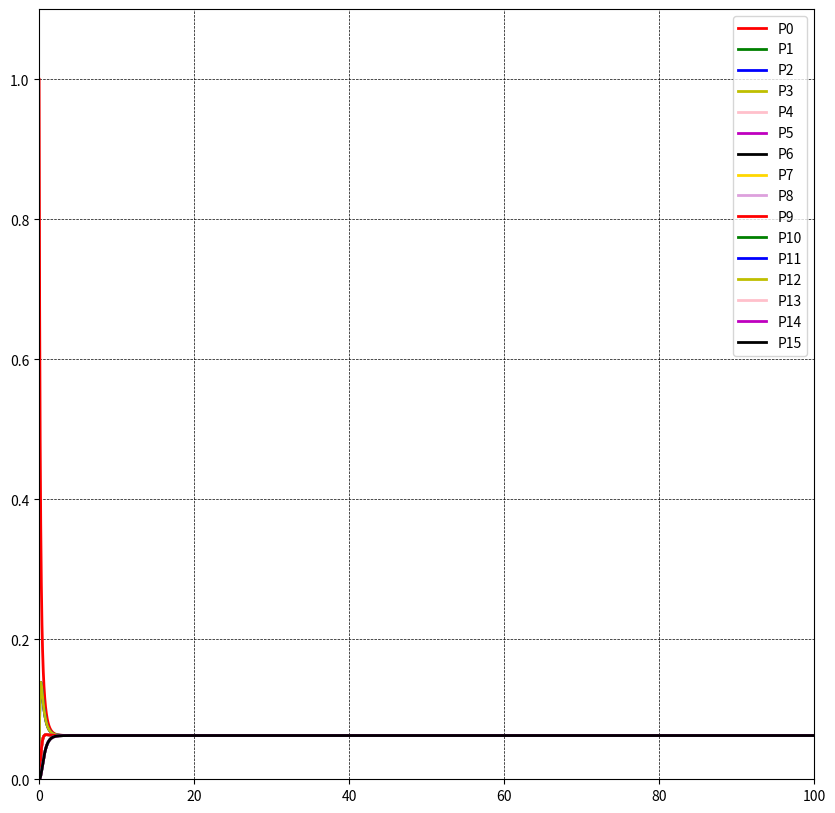

The script that saved this image:
from scipy.integrate import odeint
import numpy as np
import matplotlib.pyplot as plt

mas_P0 = []
mas_P1 = []
mas_P2 = []
mas_P3 = []
mas_P4 = []
mas_P5 = []
mas_P6 = []
mas_P7 = []
mas_P8 = []
mas_P9 = []
mas_P10 = []
mas_P11 = []
mas_P12 = []
mas_P13 = []
mas_P14 = []
mas_P15 = []
mas_t = []

def f(P, t):
    P0, P1, P2, P3, P4,P5,P6,P7,P8,P9,P10,P11,P12,P13,P14, P15 = P
    return [f0(P0, P1, P2, P3, P4,P5,P6,P7,P8,P9,P10,P11,P12,P13,P14, P15), f1(P0, P1, P2, P3, P4,P5,P6,P7,P8,P9,P10,P11,P12,P13,P14, P15), f2(P0, P1, P2, P3, P4,P5,P6,P7,P8,P9,P10,P11,P12,P13,P14, P15), f3(P0, P1, P2, P3, P4,P5,P6,P7,P8,P9,P10,P11,P12,P13,P14, P15), f4(P0, P1, P2, P3, P4,P5,P6,P7,P8,P9,P10,P11,P12,P13,P14, P15),f5(P0, P1, P2, P3, P4,P5,P6,P7,P8,P9,P10,P11,P12,P13,P14, P15),f6(P0, P1, P2, P3, P4,P5,P6,P7,P8,P9,P10,P11,P12,P13,P14, P15),f7(P0, P1, P2, P3, P4,P5,P6,P7,P8,P9,P10,P11,P12,P13,P14, P15),f8(P0, P1, P2, P3, P4,P5,P6,P7,P8,P9,P10,P11,P12,P13,P14, P15),f9(P0, P1, P2, P3, P4,P5,P6,P7,P8,P9,P10,P11,P12,P13,P14, P15), f10(P0, P1, P2, P3, P4,P5,P6,P7,P8,P9,P10,P11,P12,P13,P14, P15), f11(P0, P1, P2, P3, P4,P5,P6,P7,P8,P9,P10,P11,P12,P13,P14, P15), f12(P0, P1, P2, P3, P4,P5,P6,P7,P8,P9,P10,P11,P12,P13,P14, P15), f13(P0, P1, P2, P3, P4,P5,P6,P7,P8,P9,P10,P11,P12,P13,P14, P15),f14(P0, P1, P2, P3, P4,P5,P6,P7,P8,P9,P10,P11,P12,P13,P14, P15),f15(P0, P1, P2, P3, P4,P5,P6,P7,P8,P9,P10,P11,P12,P13,P14, P15)]

def f0(P0, P1, P2, P3, P4,P5,P6,P7,P8,P9,P10,P11,P12,P13,P14, P15):
    return 2*(-3*P0+P1+P2+P3)

def f1(P0, P1, P2, P3, P4,P5,P6,P7,P8,P9,P10,P11,P12,P13,P14, P15):
    return 2*(-3*P1+P0+P4+P5)
def f2(P0, P1, P2, P3, P4,P5,P6,P7,P8,P9,P10,P11,P12,P13,P14, P15):
    return 2*(-3*P2 + P0+P6+P7)
def f3(P0, P1, P2, P3, P4,P5,P6,P7,P8,P9,P10,P11,P12,P13,P14, P15):
    return 2*(-3*P3+P0+P8+P9)
def f4(P0, P1, P2, P3, P4,P5,P6,P7,P8,P9,P10,P11,P12,P13,P14, P15):
    return 2*(-2*P4+P1+P10)

def f5(P0, P1, P2, P3, P4,P5,P6,P7,P8,P9,P10,P11,P12,P13,P14, P15):
    return 2*(-2*P5+P1+P11)

def f6(P0, P1, P2, P3, P4,P5,P6,P7,P8,P9,P10,P11,P12,P13,P14, P15):
    return 2*(-2*P6+P12+P2)

def f7(P0, P1, P2, P3, P4,P5,P6,P7,P8,P9,P10,P11,P12,P13,P14, P15):
    return 2*(-2*P7+P13+P2)

def f8(P0, P1, P2, P3, P4,P5,P6,P7,P8,P9,P10,P11,P12,P13,P14, P15):
    return 2*(-2*P8+P3+P14)
def f9(P0, P1, P2, P3, P4,P5,P6,P7,P8,P9,P10,P11,P12,P13,P14, P15):
    return 2*(-2*P9+P3+P15)

def f10(P0, P1, P2, P3, P4,P5,P6,P7,P8,P9,P10,P11,P12,P13,P14, P15):
    return 2*(-P10+P4)

def f11(P0, P1, P2, P3, P4,P5,P6,P7,P8,P9,P10,P11,P12,P13,P14, P15):
    return 2*(-P11+P5)

def f12(P0, P1, P2, P3, P4,P5,P6,P7,P8,P9,P10,P11,P12,P13,P14, P15):
    return 2*(-P12+P6)

def f13(P0, P1, P2, P3, P4,P5,P6,P7,P8,P9,P10,P11,P12,P13,P14, P15):
    return 2*(-P13+P7)

def f14(P0, P1, P2, P3, P4,P5,P6,P7,P8,P9,P10,P11,P12,P13,P14, P15):
    return 2*(-P14+P8)

def f15(P0, P1, P2, P3, P4,P5,P6,P7,P8,P9,P10,P11,P12,P13,P14, P15):
    return 2*(-P15+P9)
def ode_int(P, a, b):
    global mas_t, mas_P15,mas_P14,mas_P13,mas_P12,mas_P11,mas_P10,mas_P9,mas_P8,mas_P7,mas_P6,mas_P5,mas_P4, mas_P3, mas_P2, mas_P1, mas_P0
    t = np.linspace(a, b, 10000)
    res = odeint(f, P, t)
    print(res)
    #print(len(res))
    for i in range(len(res)):
        mas_P0.append(res[i][0])
        mas_P1.append(res[i][1])
        mas_P2.append(res[i][2])
        mas_P3.append(res[i][3])
        mas_P4.append(res[i][4])
        mas_P5.append(res[i][5])
        mas_P6.append(res[i][6])
        mas_P7.append(res[i][7])
        mas_P8.append(res[i][8])
        mas_P9.append(res[i][9])
        mas_P10.append(res[i][10])
        mas_P11.append(res[i][11])
        mas_P12.append(res[i][12])
        mas_P13.append(res[i][13])
        mas_P14.append(res[i][14])
        mas_P15.append(res[i][15])

        mas_t = t

a = 0
b = 100

P = [1, 0, 0, 0, 0,0,0,0,0,0,0,0,0,0,0,0]
ode_int(P, a, b)

fig, axs = plt.subplots()
fig.set_figwidth(10)
fig.set_figheight(10)

axs.grid(color='black',
linewidth=0.5,
linestyle='--')

axs.axis([mas_t[0], mas_t[-1], 0, 1.1])
axs.plot(mas_t, mas_P0, 'r', label='P0', linewidth=2)
axs.plot(mas_t, mas_P1, 'g', label='P1', linewidth=2)
axs.plot(mas_t, mas_P2, 'b', label='P2', linewidth=2)
axs.plot(mas_t, mas_P3, 'y', label='P3', linewidth=2)
axs.plot(mas_t, mas_P4, 'pink', label='P4', linewidth=2)
axs.plot(mas_t, mas_P5, 'm', label='P5', linewidth=2)
axs.plot(mas_t, mas_P6, 'k', label='P6', linewidth=2)
axs.plot(mas_t, mas_P7, 'gold', label='P7', linewidth=2)
axs.plot(mas_t, mas_P8, 'plum', label='P8', linewidth=2)
axs.plot(mas_t, mas_P9, 'r', label='P9', linewidth=2)
axs.plot(mas_t, mas_P10, 'g', label='P10', linewidth=2)
axs.plot(mas_t, mas_P11, 'b', label='P11', linewidth=2)
axs.plot(mas_t, mas_P12, 'y', label='P12', linewidth=2)
axs.plot(mas_t, mas_P13, 'pink', label='P13', linewidth=2)
axs.plot(mas_t, mas_P14, 'm', label='P14', linewidth=2)
axs.plot(mas_t, mas_P15, 'k', label='P15', linewidth=2)
axs.legend(loc='upper right')

plt.show()
